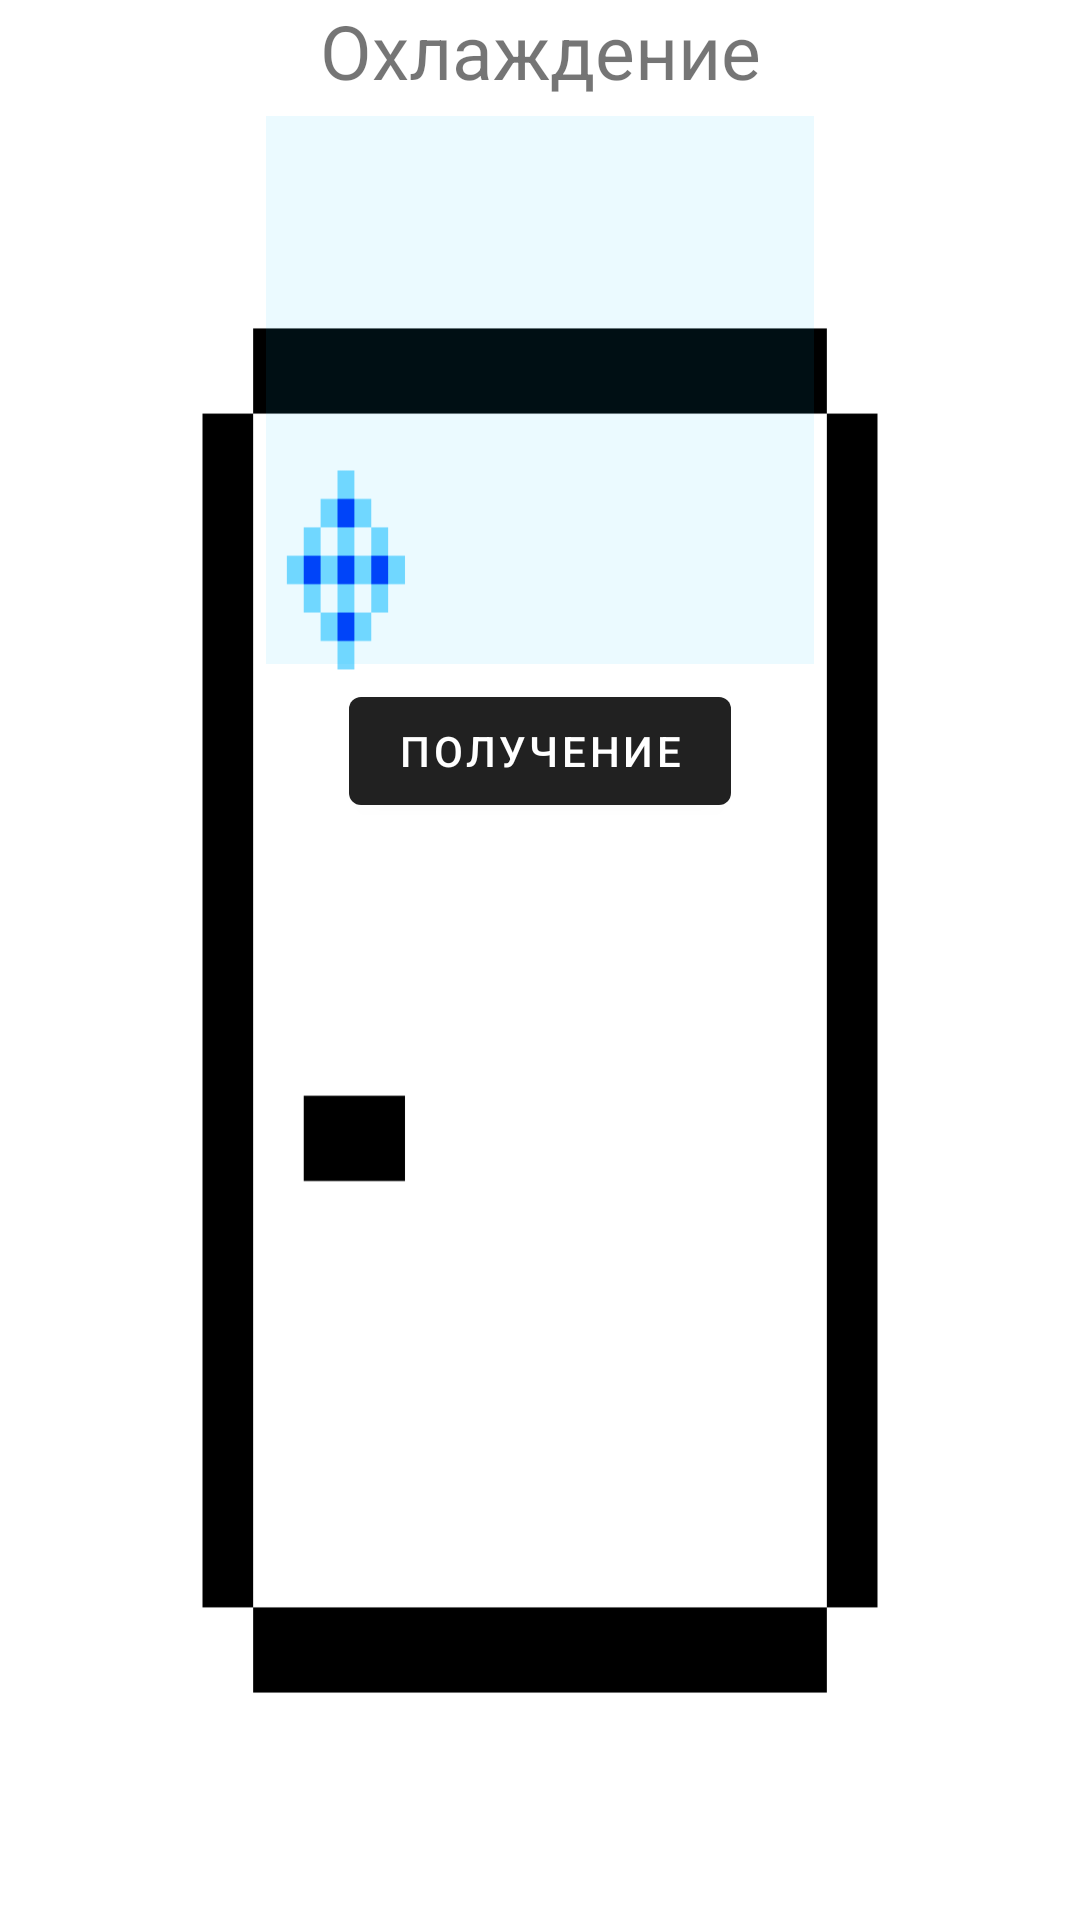

This screen was rendered from an Android layout file. Write that file and the resources it references.
<!-- AndroidManifest.xml: application theme Theme.Game -->
<!-- res/layout/fragment_main_cool.xml -->
<?xml version="1.0" encoding="utf-8"?>
<LinearLayout xmlns:android="http://schemas.android.com/apk/res/android"
    xmlns:app="http://schemas.android.com/apk/res-auto"
    xmlns:tools="http://schemas.android.com/tools"
    android:layout_width="match_parent"
    android:layout_height="wrap_content"
    android:orientation="vertical"
    tools:context=".Fragment_main">

    <TextView
        android:id="@+id/actionTitle"
        android:layout_width="match_parent"
        android:layout_height="wrap_content"
        android:gravity="center"
        android:text="@string/ohlazhdeniyeTitle"
        android:textSize="25sp" />

    <LinearLayout
        android:id="@+id/linear_layout_2_cool"
        android:layout_width="wrap_content"
        android:layout_height="0dp"
        android:layout_gravity="center"
        android:layout_weight="1"
        android:background="@drawable/holod"
        android:orientation="vertical"
        android:weightSum="3">

        <androidx.constraintlayout.widget.ConstraintLayout
            android:id="@+id/cell1_cool"
            android:layout_width="wrap_content"
            android:layout_height="0dp"
            android:layout_gravity="center"
            android:layout_marginVertical="5dp"
            android:layout_weight="1"
            android:background="#1400bfff"
            android:foreground="@drawable/item_borders"
            tools:ignore="NestedWeights">


            <ImageView
                android:id="@+id/iv1_cool"
                android:layout_width="0dp"
                android:layout_height="match_parent"
                app:layout_constraintBottom_toBottomOf="parent"
                app:layout_constraintDimensionRatio="1:1"
                app:layout_constraintEnd_toEndOf="parent"
                app:layout_constraintStart_toStartOf="parent"
                app:layout_constraintTop_toTopOf="parent" />
        </androidx.constraintlayout.widget.ConstraintLayout>

        <Button
            android:id="@+id/btn_get_cool"
            android:layout_width="wrap_content"
            android:layout_height="wrap_content"
            android:layout_gravity="center"
            android:text="@string/getResult"
            android:textColor="@color/white"
            app:iconTint="#D201EC" />

    </LinearLayout>

</LinearLayout>
<!-- resources referenced by this layout -->
<resources>
  <color name="white">#FFFFFFFF</color>
  <!-- drawable holod: png bitmap (drawable, 29247 bytes) -->
  <!-- drawable item_borders (drawable) -->
  <?xml version="1.0" encoding="utf-8"?>
  <shape xmlns:android="http://schemas.android.com/apk/res/android"
      android:shape="rectangle">
      <corners android:radius="0dp" />
      <stroke
          android:width="2dp"
          android:color="#0C3CCC" />
  </shape>
  <string name="getResult">Получение</string>
  <string name="ohlazhdeniyeTitle">Охлаждение</string>
  <style name="Theme.Game" parent="Theme.MaterialComponents.DayNight.DarkActionBar" />
</resources>
